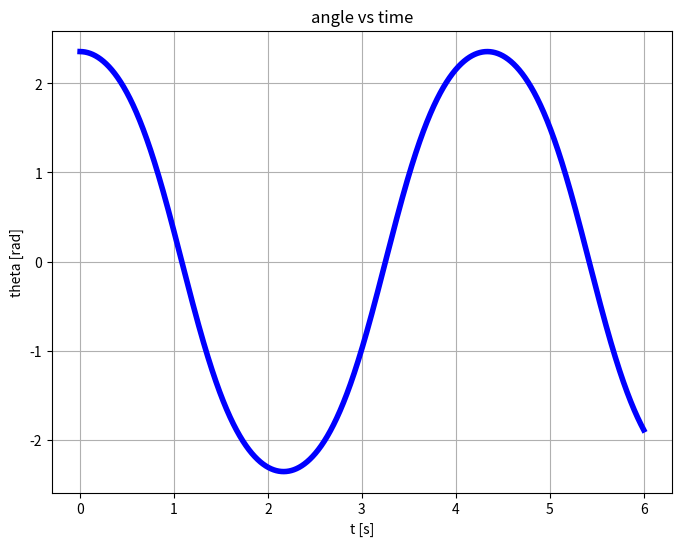
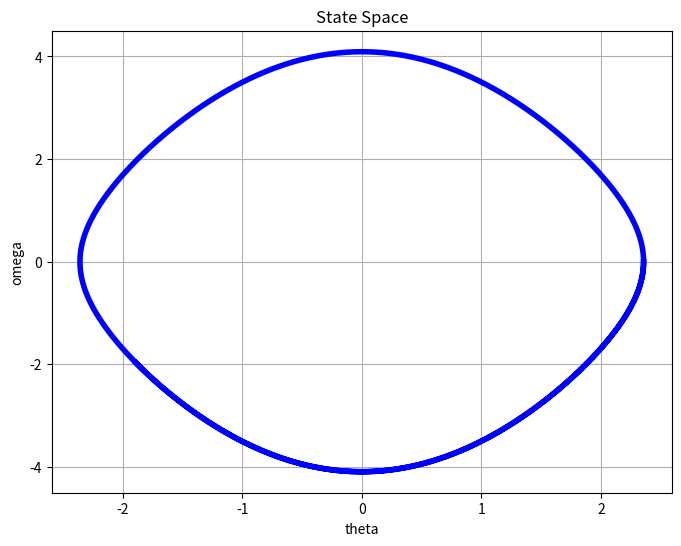
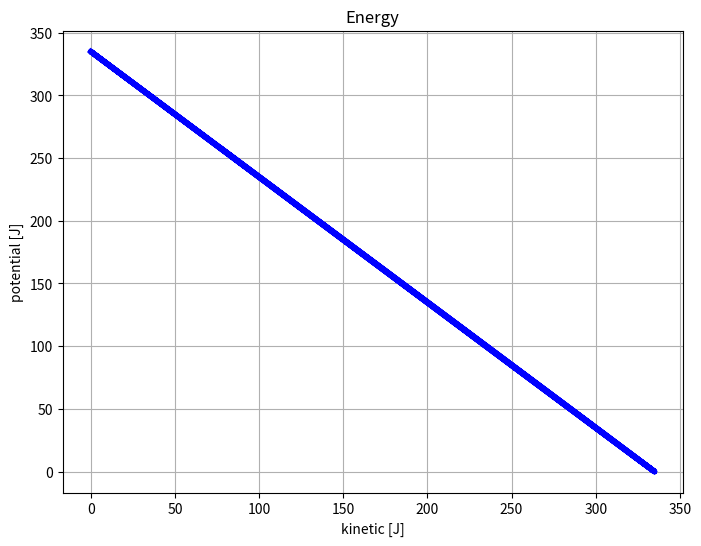
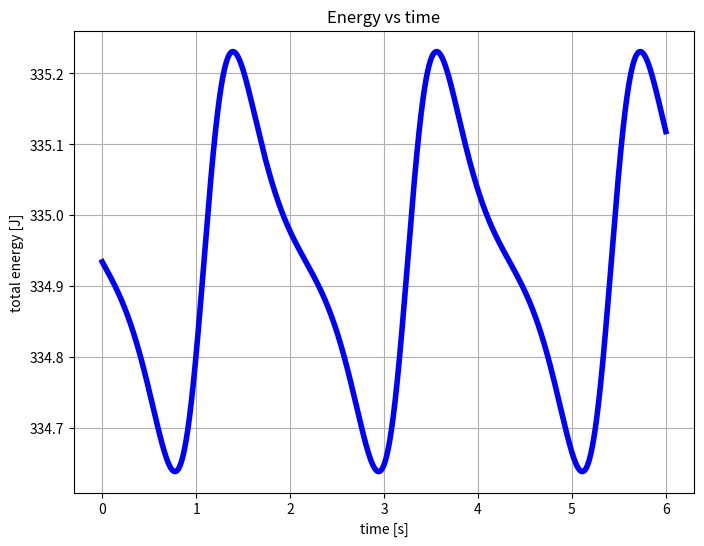
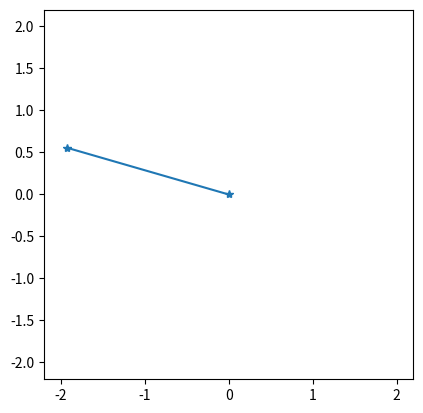

Write the Python code that produced these figures, in order.
'''
Attempt to implement a non-linear pendulum using:

    alpha = - g / l * sin (theta)

This scripts generates and plots the behavior of `theta` with respect to time and a rudimental
animation of the pendulum.

> NOTE: I cannot find a better implementation online so I made this up and I am not sure this is
        correct. It seems that the energy is conserved. To see that, set
        * `animation = False`
        * `DURATION = 1000`

> NOTE: python is slow at rendering and your frame rate is anyway the bottleneck. For this reason,
    the `dt` used for generating data is not the same used to update the animation
'''

import numpy as np
import matplotlib.pyplot as plt

######################################## Parameters ###############################################
animation = True
INITIAL_THETA = np.pi * 3 / 4
DURATION = 6  # s
l = 2  # m
m = 10  # kg
#################################### End of parameters ############################################

dt = 0.001  # s
g = 9.81  # m / s^2
NUM_OF_SAMPLES = round(DURATION / dt)


def myPlotter(xVals, yVals, xLabel, yLabel, title):
    plt.figure(figsize=(8, 6))
    plt.plot(xVals, yVals, color='blue', linewidth=4)
    plt.title(title)
    plt.xlabel(xLabel)
    plt.ylabel(yLabel)
    plt.grid(visible=True)


def theta_t_plus_dt(dt, theta_t, theta_t_minus_dt):
    return -g / l * np.sin(theta_t) * (dt * dt) - theta_t_minus_dt + 2 * theta_t


t = np.linspace(0, NUM_OF_SAMPLES * dt, NUM_OF_SAMPLES - 1)
theta_curr = INITIAL_THETA
theta_prev = INITIAL_THETA
theta_next = 0
theta_vec = [0 for _ in range(0, NUM_OF_SAMPLES - 1)]
omega_vec = [0 for _ in range(0, NUM_OF_SAMPLES - 1)]
for i in range(0, NUM_OF_SAMPLES - 1):
    theta_next = theta_t_plus_dt(dt, theta_curr, theta_prev)
    omega_vec[i] = (theta_next - theta_curr) / dt
    theta_prev = theta_curr
    theta_curr = theta_next
    theta_vec[i] = theta_curr

myPlotter(t, theta_vec, 't [s]', 'theta [rad]', 'angle vs time')

# Energy / state space
myPlotter(theta_vec, omega_vec, 'theta', 'omega', 'State Space')
KE = [(omega_vec[i] * l)**2 * m / 2 for i in range(0, NUM_OF_SAMPLES - 1)]
U = [m * g * l * (1 - np.cos(theta_vec[i])) for i in range(0, NUM_OF_SAMPLES - 1)]
E = [KE[i] + U[i] for i in range(0, NUM_OF_SAMPLES - 1)]
myPlotter(KE, U, 'kinetic [J]', 'potential [J]', 'Energy')
myPlotter(t, E, 'time [s]', 'total energy [J]', 'Energy vs time')
print("------------------------------------")
print("Energy deviation from average: {:3.2f}%".format(
    100 * (max(E) - min(E)) / (max(E) + min(E) * 2)))
print("------------------------------------")

if (animation):
    fig, ax = plt.subplots()
    ax.set_xlim(-l * 1.1, l * 1.1)
    ax.set_ylim(-l * 1.1, l * 1.1)
    ax.set_aspect('equal', adjustable='box')
    position_plot, = ax.plot(0, 0, marker='*')
    refresh_rate = 50  # Hz
    undersampling_rate = round(1 / dt / refresh_rate)
    for i in range(0, NUM_OF_SAMPLES - 1, undersampling_rate):
        position_plot.set_data([0, l * np.sin(theta_vec[i])], [0, - l * np.cos(theta_vec[i])])
        plt.pause(1 / refresh_rate)

plt.show()
